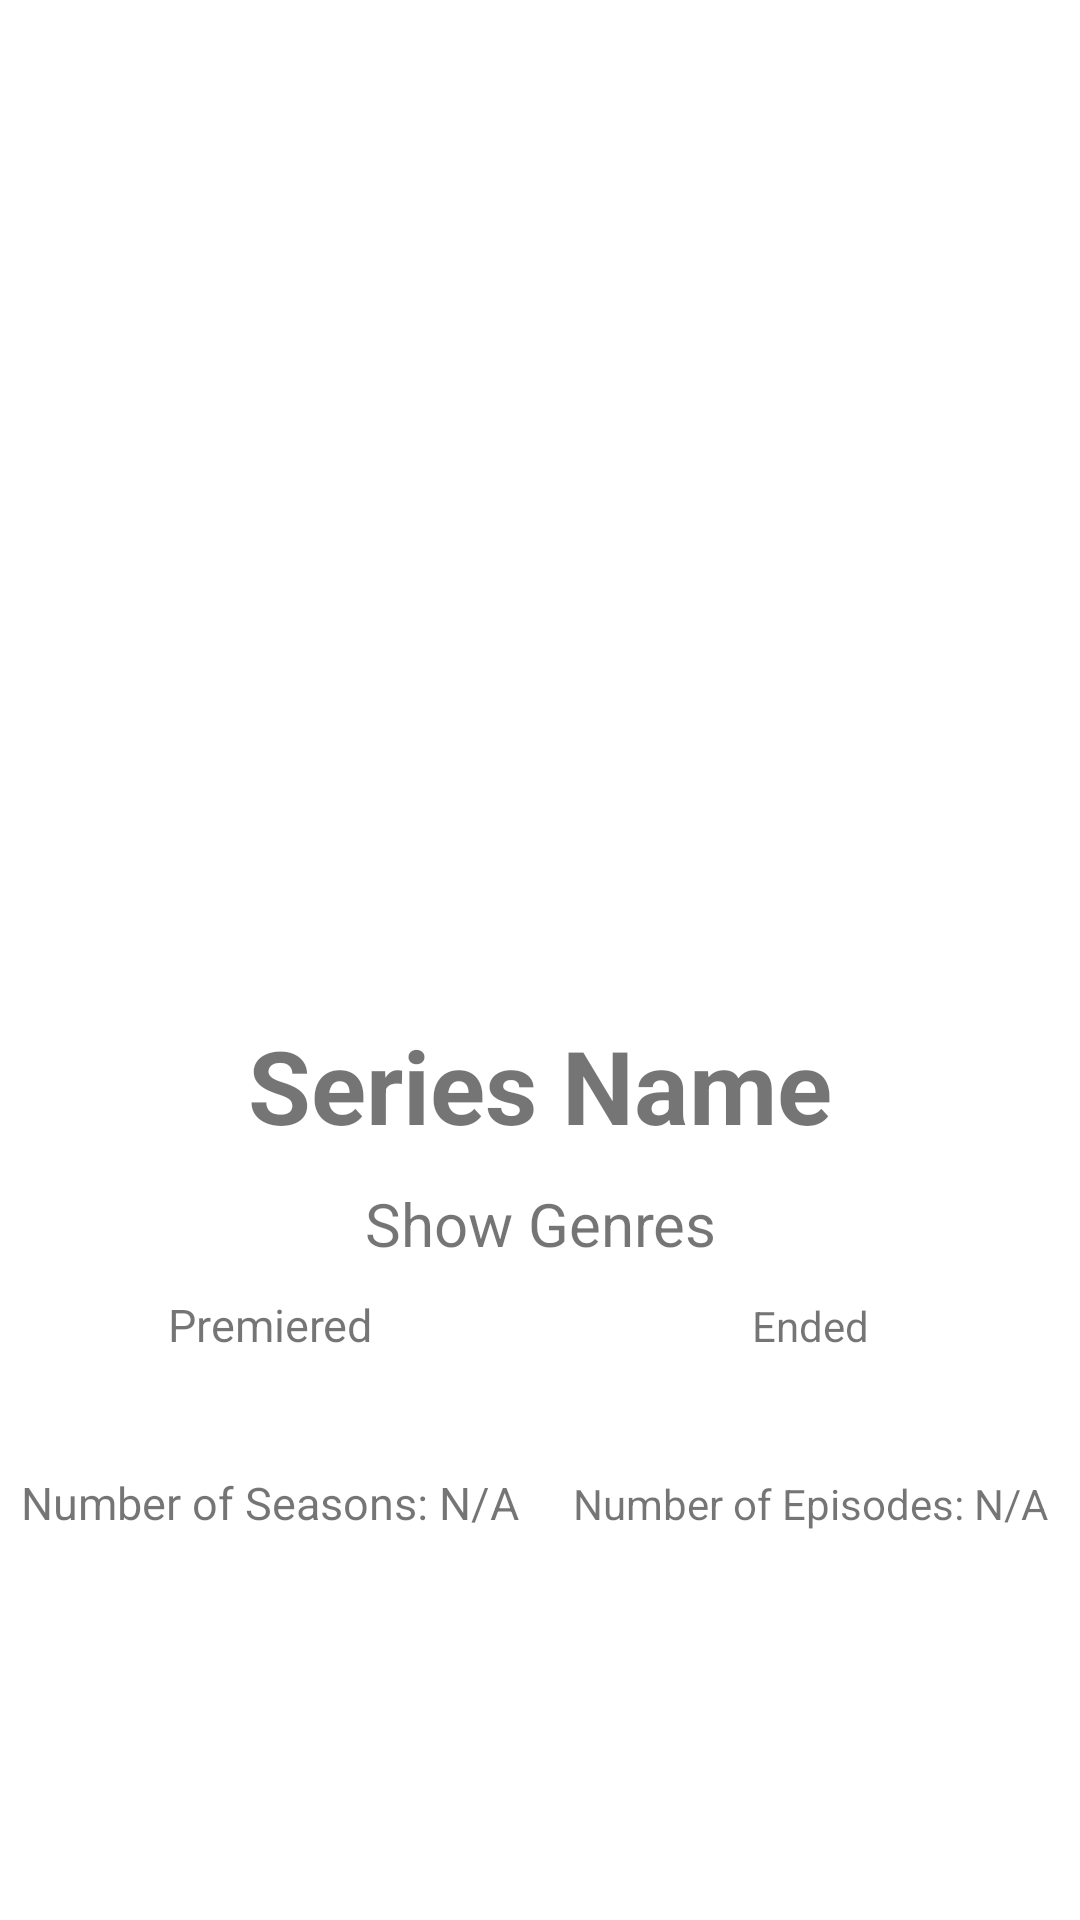

Layout XML and referenced resources for this Android screen:
<!-- AndroidManifest.xml: application theme Theme.TvSeriesChallenge -->
<!-- res/layout/activity_details.xml -->
<?xml version="1.0" encoding="utf-8"?>
<ScrollView
    xmlns:android="http://schemas.android.com/apk/res/android"
    xmlns:app="http://schemas.android.com/apk/res-auto"
    xmlns:tools="http://schemas.android.com/tools"
    android:layout_width="match_parent"
    android:layout_height="match_parent">

<androidx.constraintlayout.widget.ConstraintLayout
    android:layout_width="match_parent"
    android:layout_height="wrap_content"
    tools:context=".DetailsActivity">

    <TextView
        android:id="@+id/tvShowName"
        android:layout_width="wrap_content"
        android:layout_height="wrap_content"
        android:layout_marginTop="24dp"
        android:text="@string/series_name_label"
        android:textSize="34dp"
        android:textStyle="bold"
        app:layout_constraintEnd_toEndOf="parent"
        app:layout_constraintStart_toStartOf="parent"
        app:layout_constraintTop_toBottomOf="@+id/ivSeriesMainImage" />

    <ImageView
        android:id="@+id/ivSeriesMainImage"
        android:layout_width="0dp"
        android:layout_height="300dp"
        android:layout_marginBottom="24dp"
        android:layout_marginTop="15dp"
        app:layout_constraintEnd_toEndOf="parent"
        app:layout_constraintStart_toStartOf="parent"
        app:layout_constraintTop_toTopOf="parent"
        app:srcCompat="@drawable/ic_launcher_foreground" />

    <TextView
        android:id="@+id/tvShowGenres"
        android:layout_width="match_parent"
        android:layout_height="wrap_content"
        android:layout_marginTop="10dp"
        android:text="@string/show_genres_label"
        android:textAlignment="center"
        android:textSize="20dp"
        app:layout_constraintEnd_toEndOf="parent"
        app:layout_constraintStart_toStartOf="parent"
        app:layout_constraintTop_toBottomOf="@+id/tvShowName" />

    <LinearLayout
        android:id="@+id/llDatesContainer"
        android:layout_width="match_parent"
        android:layout_height="wrap_content"
        android:orientation="horizontal"
        android:layout_marginTop="10dp"
        android:weightSum="4"
        app:layout_constraintTop_toBottomOf="@+id/tvShowGenres">

        <TextView
            android:id="@+id/tvShowPremiered"
            android:layout_width="0dp"
            android:layout_height="wrap_content"
            android:layout_weight="2"
            android:text="Premiered"
            android:textAlignment="center"
            android:textSize="15sp" />

        <TextView
            android:id="@+id/tvShowEnded"
            android:layout_width="0dp"
            android:layout_height="wrap_content"
            android:layout_weight="2"
            android:text="Ended"
            android:textAlignment="center" />

    </LinearLayout>

    <TextView
        android:id="@+id/tvShowSummary"
        android:layout_width="match_parent"
        android:layout_height="wrap_content"
        android:layout_marginTop="10dp"
        app:layout_constraintStart_toStartOf="parent"
        app:layout_constraintTop_toBottomOf="@+id/llDatesContainer" />


    <LinearLayout
        android:id="@+id/llSeasonEpisodes"
        android:layout_width="match_parent"
        android:layout_height="wrap_content"
        android:orientation="horizontal"
        android:layout_marginTop="10dp"
        android:weightSum="4"
        app:layout_constraintTop_toBottomOf="@+id/tvShowSummary">

        <TextView
            android:id="@+id/tvNumberSeasons"
            android:layout_width="0dp"
            android:layout_height="wrap_content"
            android:layout_weight="2"
            android:text="@string/number_of_seasons_label"
            android:textAlignment="center"
            android:textSize="15sp" />

        <TextView
            android:id="@+id/tvNumberEpisode"
            android:layout_width="0dp"
            android:layout_height="wrap_content"
            android:layout_weight="2"
            android:text="@string/number_of_episodes_label"
            android:textAlignment="center" />

    </LinearLayout>

</androidx.constraintlayout.widget.ConstraintLayout>

    </ScrollView>
<!-- resources referenced by this layout -->
<resources>
  <string name="number_of_episodes_label">Number of Episodes: N/A</string>
  <string name="number_of_seasons_label">Number of Seasons: N/A</string>
  <string name="series_name_label">Series Name</string>
  <string name="show_genres_label">Show Genres</string>
  <style name="Theme.TvSeriesChallenge" parent="Theme.MaterialComponents.DayNight.DarkActionBar">
          
          <item name="colorPrimary">@color/purple_500</item>
          <item name="colorPrimaryVariant">@color/purple_700</item>
          <item name="colorOnPrimary">@color/white</item>
          
          <item name="colorSecondary">@color/teal_200</item>
          <item name="colorSecondaryVariant">@color/teal_700</item>
          <item name="colorOnSecondary">@color/black</item>
          
          <item name="android:statusBarColor" tools:targetApi="l">?attr/colorPrimaryVariant</item>
          
      </style>
  <color name="purple_500">#FF6200EE</color>
  <color name="purple_700">#FF3700B3</color>
  <color name="white">#FFFFFFFF</color>
  <color name="teal_200">#FF03DAC5</color>
  <color name="teal_700">#FF018786</color>
  <color name="black">#FF000000</color>
</resources>
